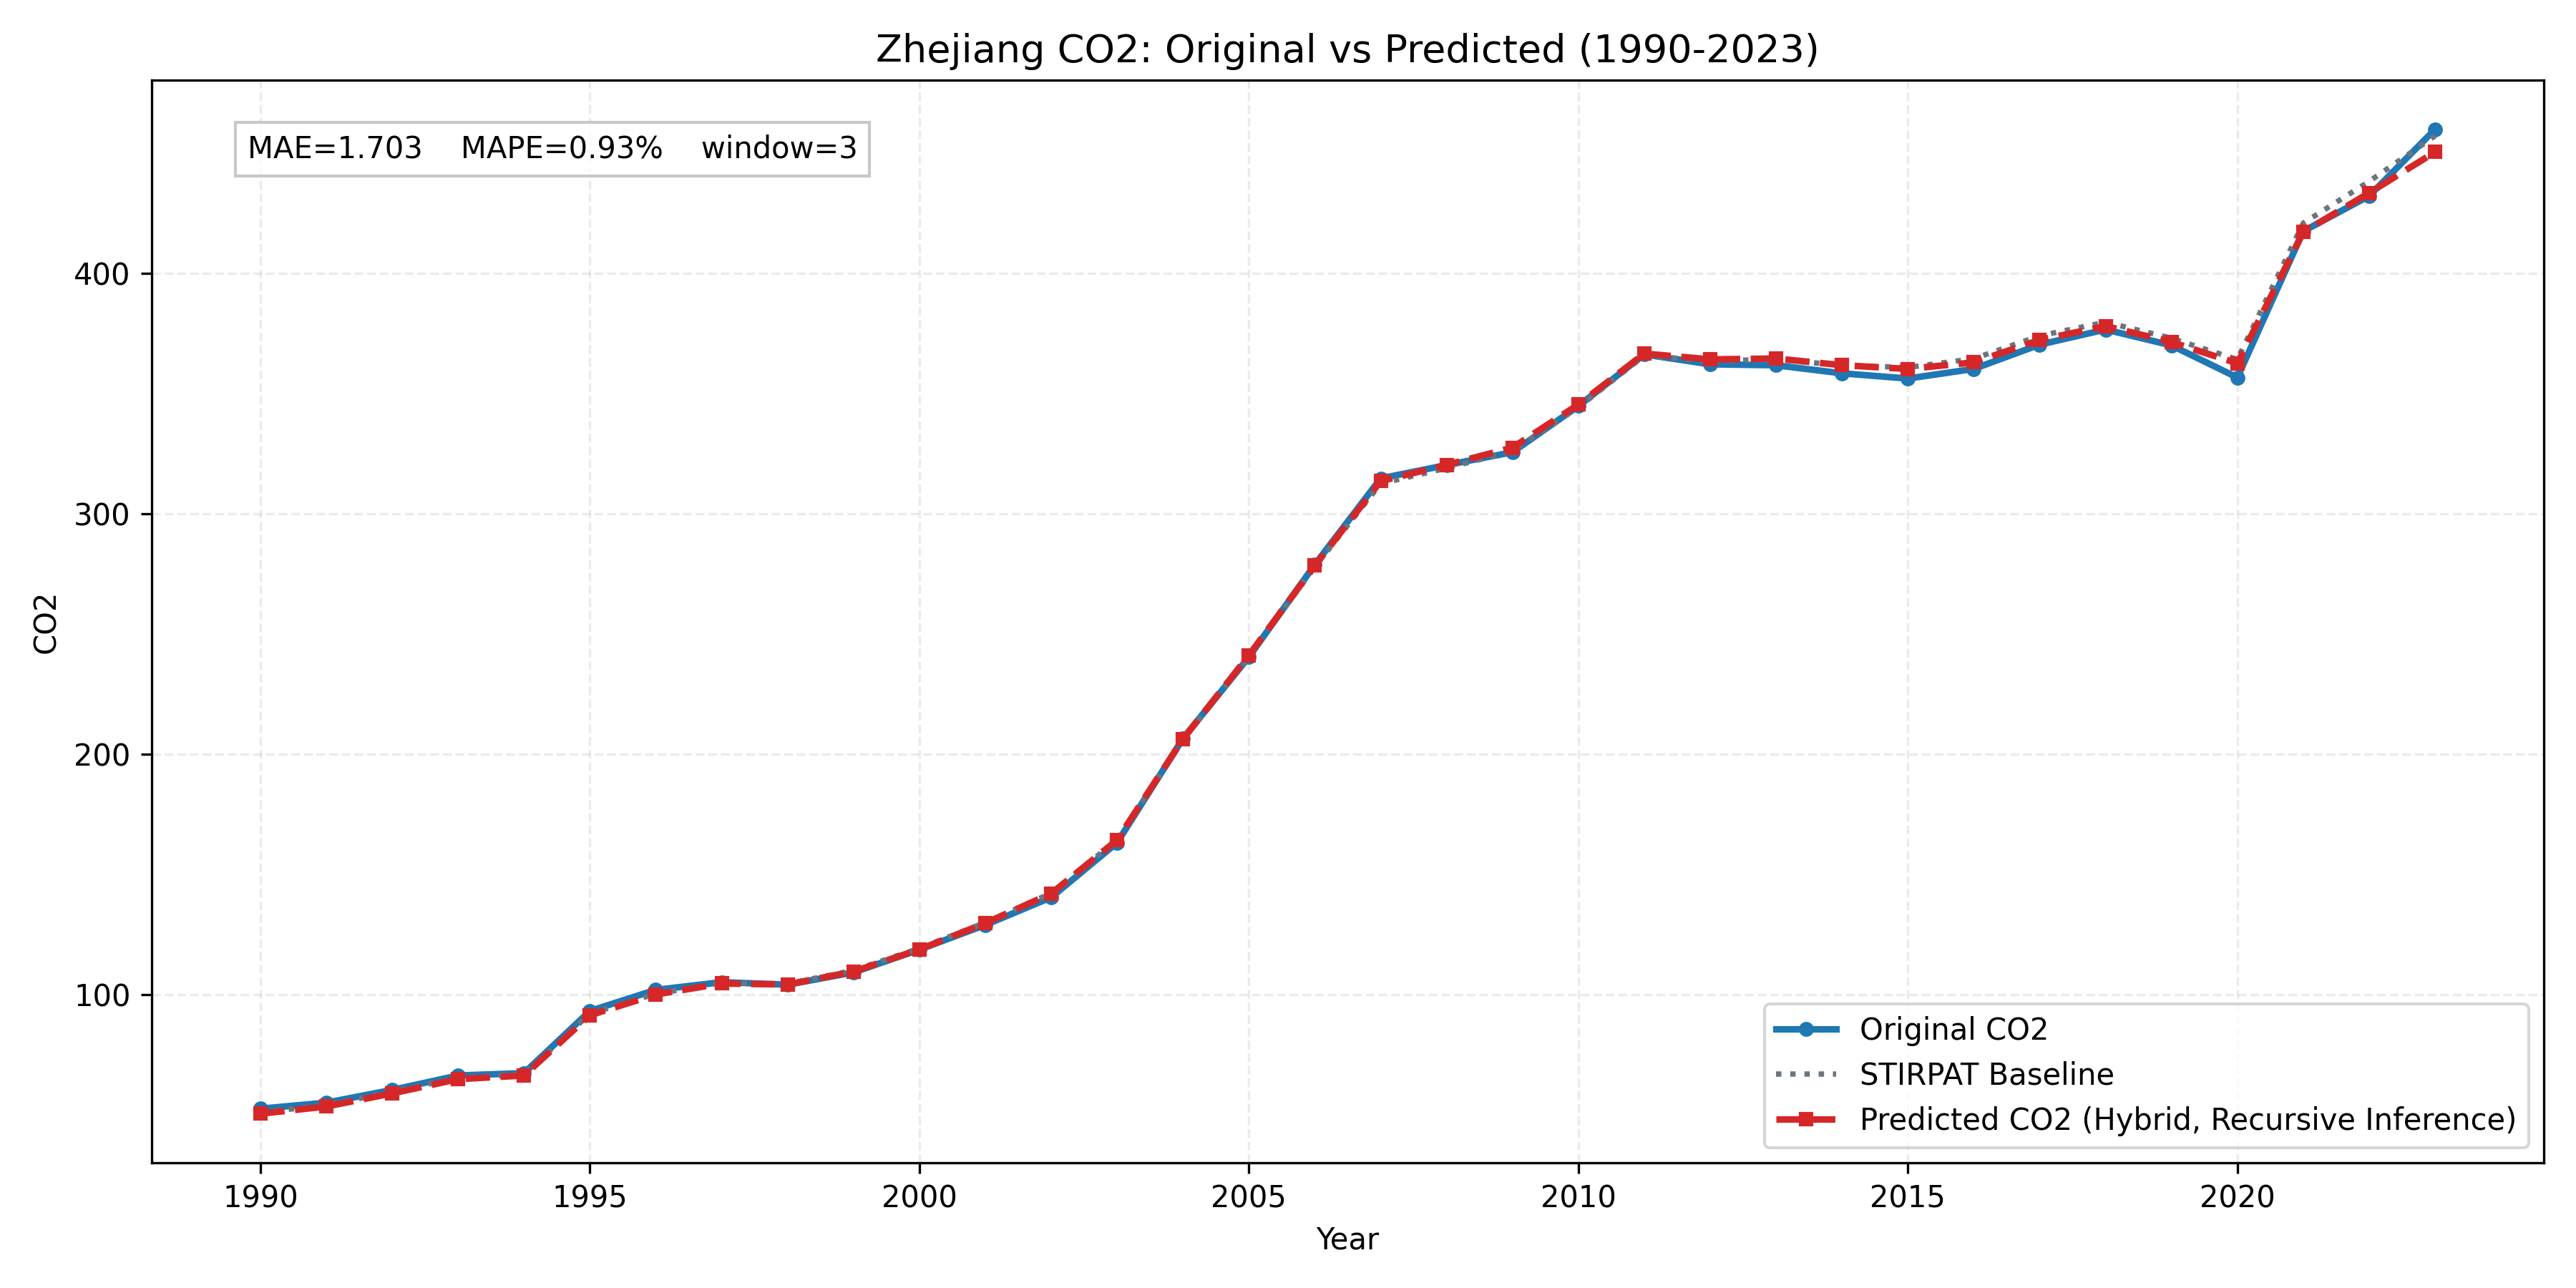

Source data for this figure (header and first rows):
province, year, true_co2, stirpat_co2, pred_residual, pred_log_co2, pred_co2
Zhejiang, 1990, 52.44, 50.87, -0.009964, 3.919, 50.37
Zhejiang, 1991, 54.94, 53.92, -0.01077, 3.977, 53.35
Zhejiang, 1992, 60.24, 59.41, -0.009964, 4.074, 58.82
Zhejiang, 1993, 66.25, 65.28, -0.008398, 4.17, 64.73
Zhejiang, 1994, 67.25, 66.7, -0.00686, 4.193, 66.25
Zhejiang, 1995, 93.09, 91.95, -0.006855, 4.514, 91.32
Zhejiang, 1996, 101.9, 100.3, -0.003102, 4.605, 99.95
Zhejiang, 1997, 105.1, 104.7, -0.001869, 4.649, 104.5
Zhejiang, 1998, 104, 104.4, -0.0029, 4.646, 104.1
Zhejiang, 1999, 109.1, 110, -0.004249, 4.696, 109.5
Zhejiang, 2000, 118.6, 119.2, -0.003966, 4.777, 118.7
Zhejiang, 2001, 128.9, 129.9, -0.002078, 4.865, 129.6
Zhejiang, 2002, 140.4, 142.1, -0.000887, 4.956, 142
Zhejiang, 2003, 163.1, 164.3, -0.0001956, 5.101, 164.2
Zhejiang, 2004, 206.4, 206, 0.001278, 5.329, 206.2
Zhejiang, 2005, 240.4, 240.6, 0.001738, 5.485, 241.1
Zhejiang, 2006, 278.8, 277.9, 0.001823, 5.629, 278.4
Zhejiang, 2007, 314.7, 312.5, 0.003173, 5.748, 313.5
Zhejiang, 2008, 320.2, 318.9, 0.004248, 5.769, 320.3
Zhejiang, 2009, 325.6, 326.1, 0.004283, 5.791, 327.5
Zhejiang, 2010, 344.8, 344.3, 0.003338, 5.845, 345.4
Zhejiang, 2011, 366.3, 365.7, 0.002334, 5.904, 366.6
Zhejiang, 2012, 362.1, 363.6, 0.001692, 5.898, 364.2
Zhejiang, 2013, 361.7, 364.2, 0.001017, 5.899, 364.6
Zhejiang, 2014, 358.4, 361.7, 0.0001806, 5.891, 361.8
Zhejiang, 2015, 356.2, 360.8, -0.001741, 5.887, 360.2
Zhejiang, 2016, 360.2, 364.5, -0.004204, 5.894, 362.9
Zhejiang, 2017, 370.3, 374, -0.004537, 5.92, 372.3
Zhejiang, 2018, 376.6, 379.7, -0.004344, 5.935, 378
Zhejiang, 2019, 370, 373, -0.004239, 5.917, 371.4
Zhejiang, 2020, 356.6, 364.1, -0.004325, 5.893, 362.6
Zhejiang, 2021, 417.5, 420.9, -0.008813, 6.034, 417.2
Zhejiang, 2022, 432.2, 438.2, -0.011, 6.072, 433.4
Zhejiang, 2023, 459.9, 457.2, -0.01478, 6.11, 450.5
